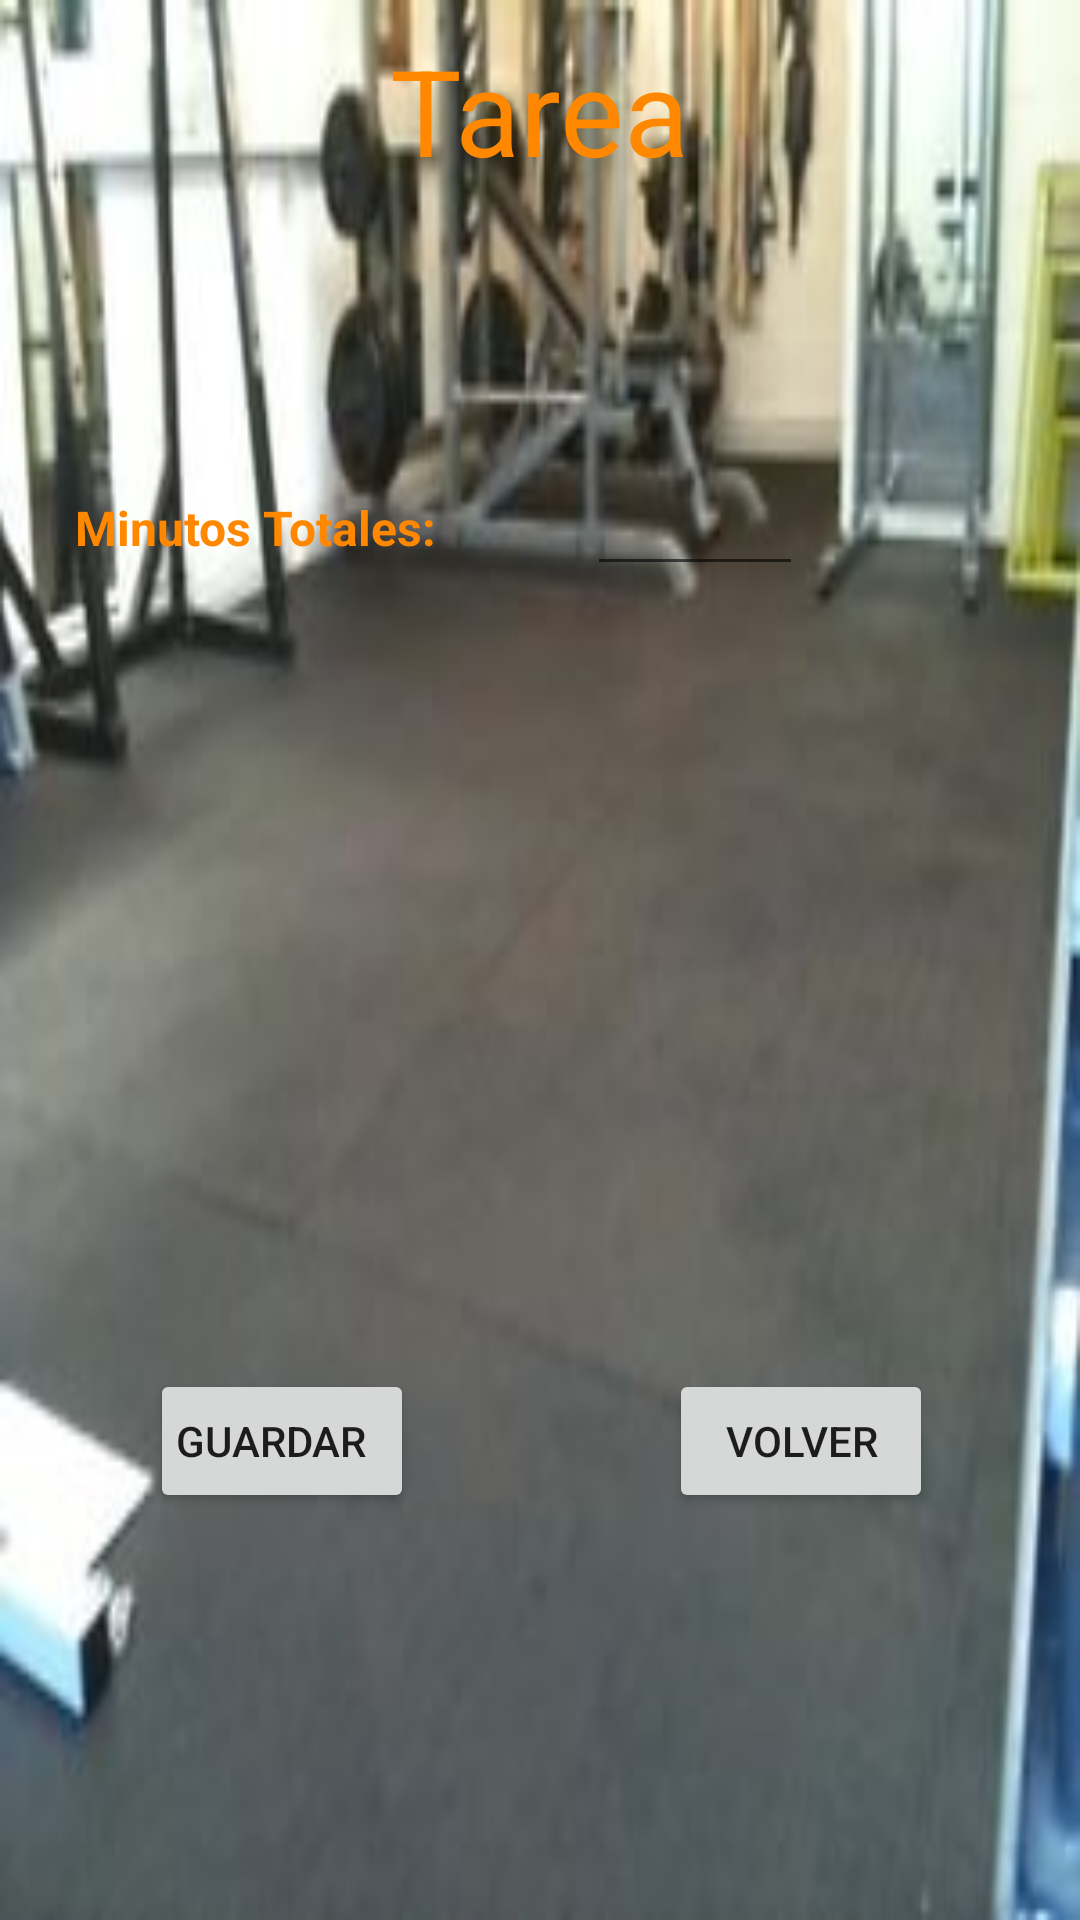

Layout XML and referenced resources for this Android screen:
<!-- AndroidManifest.xml: application theme AppTheme -->
<!-- res/layout/activity_edit.xml -->
<?xml version="1.0" encoding="utf-8"?>
<androidx.constraintlayout.widget.ConstraintLayout xmlns:android="http://schemas.android.com/apk/res/android"
    xmlns:app="http://schemas.android.com/apk/res-auto"
    xmlns:tools="http://schemas.android.com/tools"
    android:layout_width="match_parent"
    android:layout_height="match_parent"
    android:background="@drawable/tareagym"
    tools:context=".EditActivity">

    <TextView
        android:id="@+id/textView2"
        android:layout_width="wrap_content"
        android:layout_height="wrap_content"
        android:layout_marginTop="10dp"
        android:text="@string/etTarea"
        android:textAppearance="@style/TextAppearance.AppCompat.Large"
        android:textColor="@android:color/holo_orange_dark"
        android:textSize="40dp"
        app:layout_constraintEnd_toEndOf="parent"
        app:layout_constraintHorizontal_bias="0.5"
        app:layout_constraintStart_toStartOf="parent"
        app:layout_constraintTop_toTopOf="parent" />

    <TextView
        android:id="@+id/tvActividad"
        android:layout_width="wrap_content"
        android:layout_height="wrap_content"
        android:layout_marginTop="15dp"
        android:textAppearance="@style/TextAppearance.AppCompat.Medium"
        android:textColor="@android:color/holo_orange_dark"
        android:textSize="35dp"
        app:layout_constraintEnd_toEndOf="parent"
        app:layout_constraintHorizontal_bias="0.5"
        app:layout_constraintStart_toStartOf="parent"
        app:layout_constraintTop_toBottomOf="@+id/textView2" />

    <TextView
        android:id="@+id/textView5"
        android:layout_width="wrap_content"
        android:layout_height="wrap_content"
        android:layout_marginStart="20dp"
        android:layout_marginTop="40dp"
        android:paddingLeft="5dp"
        android:text="@string/etMinutos"
        android:textColor="@android:color/holo_orange_dark"
        android:textSize="16dp"
        android:textStyle="bold"
        app:layout_constraintStart_toStartOf="parent"
        app:layout_constraintTop_toBottomOf="@+id/tvActividad" />

    <EditText
        android:id="@+id/etMinutos"
        android:layout_width="72dp"
        android:layout_height="39dp"
        android:layout_marginStart="50dp"
        android:ems="10"
        android:inputType="number"
        android:textColor="@android:color/holo_orange_dark"
        app:layout_constraintBottom_toBottomOf="@+id/textView5"
        app:layout_constraintStart_toEndOf="@+id/textView5"
        app:layout_constraintTop_toTopOf="@+id/textView5" />

    <Button
        android:id="@+id/button2"
        style="@style/botonMenu"
        android:layout_width="wrap_content"
        android:layout_height="wrap_content"
        android:layout_marginStart="50dp"
        android:layout_marginTop="40dp"
        android:onClick="guardar"
        android:paddingLeft="5dp"
        android:text="@string/btnGuardar"
        app:layout_constraintStart_toStartOf="parent"
        app:layout_constraintTop_toBottomOf="@+id/imgActividad" />

    <Button
        android:id="@+id/button4"
        style="@style/botonMenu"
        android:layout_width="wrap_content"
        android:layout_height="wrap_content"
        android:layout_marginStart="85dp"
        android:onClick="volver"
        android:text="@string/BtnVolver"
        app:layout_constraintBottom_toBottomOf="@+id/button2"
        app:layout_constraintStart_toEndOf="@+id/button2"
        app:layout_constraintTop_toTopOf="@+id/button2"
        app:layout_constraintVertical_bias="0.0" />

    <ImageView
        android:id="@+id/imgActividad"
        android:layout_width="164dp"
        android:layout_height="141dp"
        android:layout_marginTop="80dp"
        app:layout_constraintEnd_toEndOf="parent"
        app:layout_constraintHorizontal_bias="0.5"
        app:layout_constraintStart_toStartOf="parent"
        app:layout_constraintTop_toBottomOf="@+id/etMinutos"
        app:srcCompat="@drawable/common_full_open_on_phone" />

</androidx.constraintlayout.widget.ConstraintLayout>
<!-- resources referenced by this layout -->
<resources>
  <!-- drawable tareagym: jpg bitmap (drawable, 12024 bytes) -->
  <string name="BtnVolver">Volver</string>
  <string name="btnGuardar">Guardar</string>
  <string name="etMinutos">Minutos Totales:</string>
  <string name="etTarea">Tarea</string>
  <style name="botonMenu">
          <item name="android:layout_width">@dimen/medio</item>
          <item name="android:layout_height">@dimen/medio</item>
          <item name="android:scaleType">fitCenter</item>
      </style>
  <style name="AppTheme" parent="Theme.AppCompat.Light.DarkActionBar">
          
          <item name="colorPrimary">@color/colorPrimary</item>
          <item name="colorPrimaryDark">@color/colorPrimaryDark</item>
          <item name="colorAccent">@color/colorAccent</item>
      </style>
  <dimen name="medio">64dp</dimen>
  <color name="colorPrimary">#008577</color>
  <color name="colorPrimaryDark">#00574B</color>
  <color name="colorAccent">#2815D2</color>
</resources>
